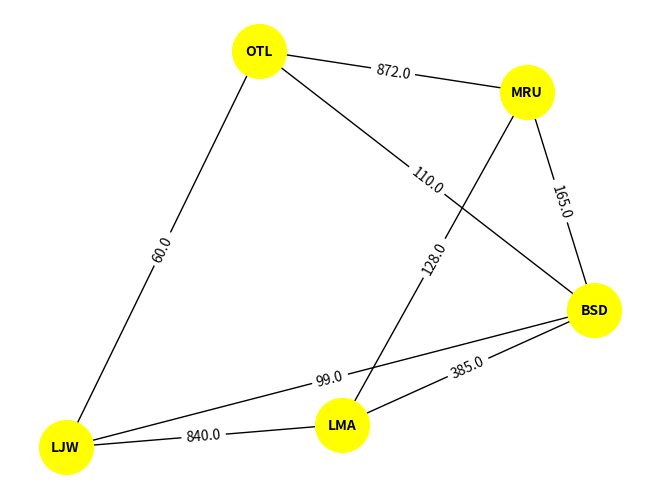

Source code (Python):
import string
import random
import numpy as np
import networkx as nx
import matplotlib.pyplot as plt

class SampleGraph:

    def __init__(self, vertex: int, random_blocked: int, weight_range: int, random_seed): # Random blocked paths created in the graph based on percentage
        random.seed(random_seed)
        self.vertex = vertex
        self.weight_range = weight_range
        self.random_blocked = self.vertex * random_blocked // 100
        names = self.generate_unique_names()
        self.graph = {name: np.full(self.vertex, np.inf) for name in names}
        self.create_adjacency_matrix()
        self.block_path()

    def create_adjacency_matrix(self):
        for i, k in enumerate(self.graph.keys()):
            for v in range(self.vertex):
                if i != v:
                    if self.graph[k][v] == np.inf:
                        random_weight = random.randint(1, self.weight_range)
                        self.graph[k][v] = random_weight
                        self.graph[list(self.graph.keys())[v]][i] = random_weight

    def generate_unique_names(self):
        names = set()
        while len(names) < self.vertex:
            name = ''.join(random.choices(string.ascii_uppercase, k=3))
            names.add(name)
        return list(names)

    def block_path(self):
        for blocked in range(self.random_blocked):
            keys = list(self.graph.keys())
            choises = random.choices(keys, k=2)
            self.graph[choises[0]][keys.index(choises[1])] = np.inf
            self.graph[choises[1]][keys.index(choises[0])] = np.inf

    def draw_graph(self):
        keys = list(self.graph.keys())
        G = nx.Graph()

        for i, k in enumerate(keys):
            for j, w in enumerate(self.graph[k]):
                if w != np.inf:
                    G.add_edge(k, keys[j], weight=w)

        pos = nx.spring_layout(G, seed=43)
        nx.draw(G, pos, with_labels=True, node_color="yellow", node_size=1500, font_size=10, font_weight="bold")
        labels = nx.get_edge_attributes(G, 'weight')
        nx.draw_networkx_edge_labels(G, pos, edge_labels=labels)
        plt.show()

if __name__ == "__main__":
    sample = SampleGraph(5, 90, 900, 43)
    sample.draw_graph()
